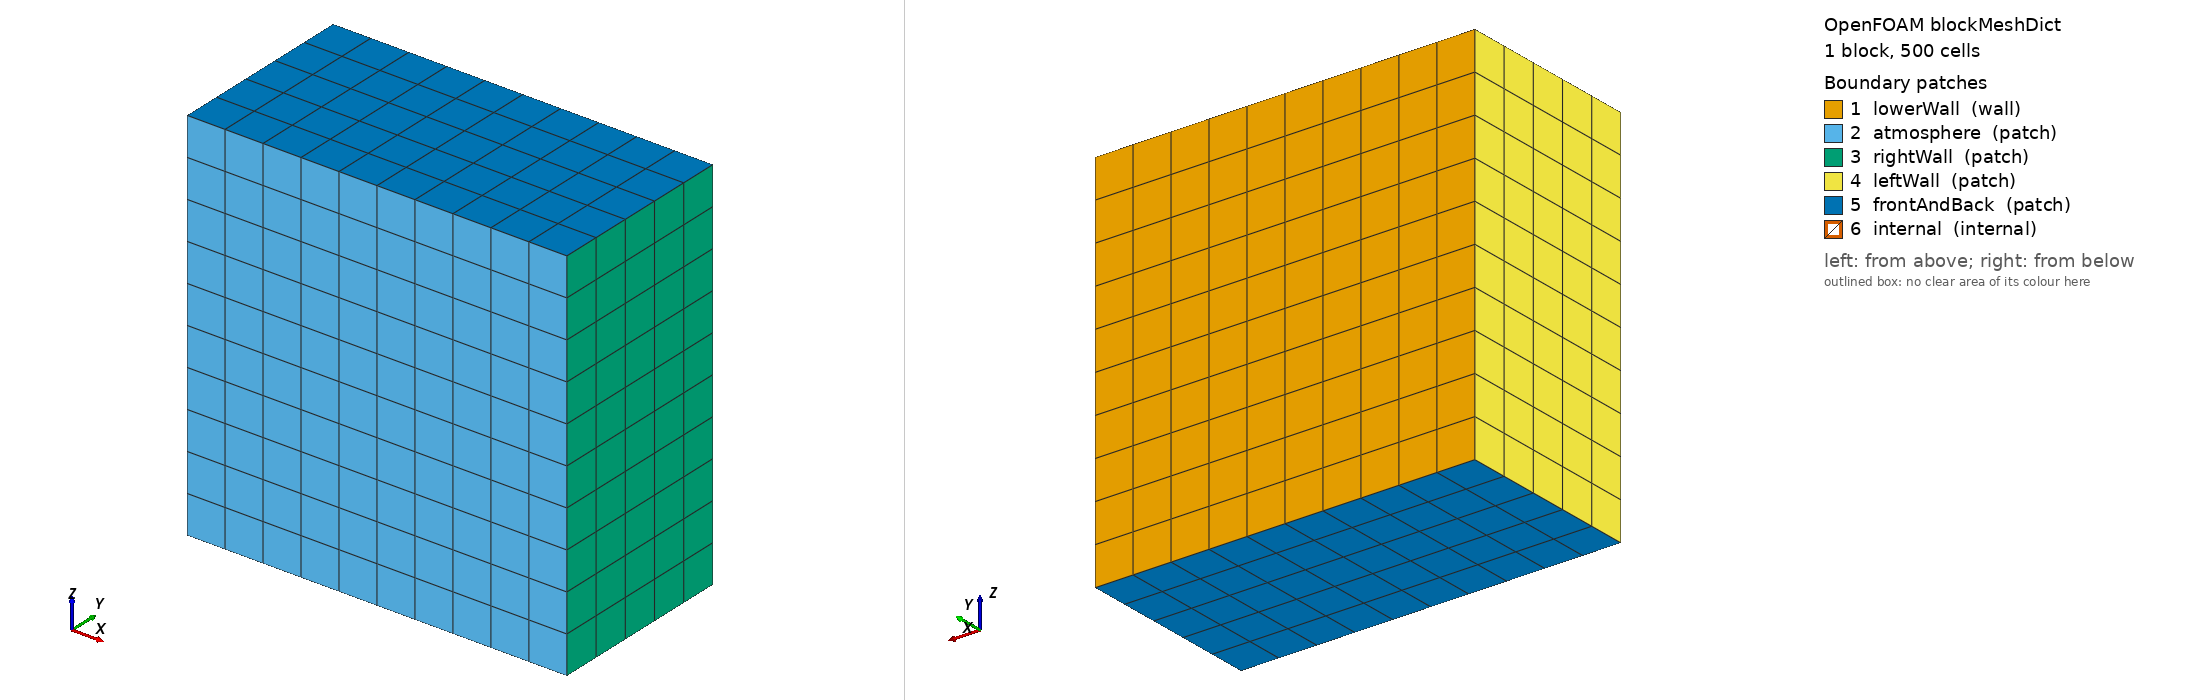

OpenFOAM case: the mesh blockMesh builds from blockMeshDict, 1 block(s), 500 cells. Boundary patches (legend numbers): 1 lowerWall (wall), 2 atmosphere (patch), 3 rightWall (patch), 4 leftWall (patch), 5 frontAndBack (patch), 6 internal (internal). Left view from above one corner, right view from below the opposite corner. Boundary conditions: 0 field file(s) under 0/; 0 of 6 drawn patches have an entry in a shipped field file.

=== system/blockMeshDict ===
/*--------------------------------*- C++ -*----------------------------------*\
| =========                 |                                                 |
| \\      /  F ield         | OpenFOAM: The Open Source CFD Toolbox           |
|  \\    /   O peration     | Version:  3.10                                 |
|   \\  /    A nd           | Web:      www.OpenFOAM.org                      |
|    \\/     M anipulation  |                                                 |
\*---------------------------------------------------------------------------*/
FoamFile
{
    version     2.0;
    format      ascii;
    class       dictionary;
    object      blockMeshDict;
}
// * * * * * * * * * * * * * * * * * * * * * * * * * * * * * * * * * * * * * //

convertToMeters 0.001;

vertices
(


    (-2.5 0 0)//0
    (2.5 0 0)//1
    (2.5 2.5 0)//2
    (-2.5 2.5 0)//3
    (-2.5 0 5)//4
    (2.5 0 5)//5
    (2.5 2.5 5)//6
    (-2.5 2.5 5)//7



);
blocks
(
    hex (0 1 2 3 4 5 6 7) (10 5 10) simpleGrading (1 1 1)		//REGION 1



);

edges
(
);

boundary
(

    lowerWall
    {
        type wall;
        faces
        (
            (3 7 6 2)

        );
    }

    atmosphere
    {
        type patch;
        faces
        (
            (1 5 4 0)
        );
    }
    rightWall
    {
        type patch;
        faces
        (
            (1 2 6 5)
	    
        );
    }
    leftWall
    {
        type patch;
        faces
        (
            (0 4 7 3)
        );
    }
    frontAndBack
    {
        type patch;
        faces
        (
            (0 3 2 1)
	    (5 6 7 4)
        );
    }
    
        internal
    {
        type internal;
        faces ();
    }
    
    
);

mergePatchPairs
(


);

// ************************************************************************* //
